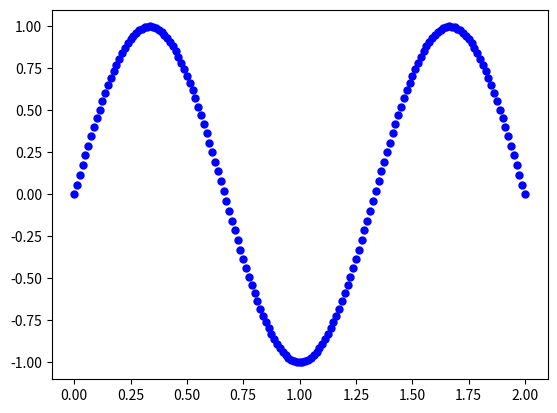

Here is the Python script that generated this plot:
import numpy as np
from matplotlib import pyplot as plt
from matplotlib.animation import FuncAnimation


def tanh(x):
    return np.tanh(x)


def tanh_derivative(x):
    '''
    Ta funkcja zawiera blad, o ktorym wiem,
    zle jest liczona pochodna, powinno byc:
    return 1.0 - x**2
    poniewaz tanh(x) jest uzywane w
    feedforward, ale ta funkcja bardzo dobrze
    i bardzo szybko dopasowuje sie do sin(x),
    w jakis sposob szybciej znajduje minima,
    moze ma dobry landscape
    '''
    return 1.0 - np.tanh(x)**2


def sigmoid(x):
    return 1.0/(1+np.exp(-x))


def sigmoid_derivative(x):
    return x*(1.0-x)


def ReLU(x):
    b = x.copy()
    b[b < 0.0] = 0.0
    return b


def ReLU_derivative(x):
    return 1*(x >= 0)


class NeuralNetwork:
    def __init__(self, x, y, func, d_func,
                 hidden_layer_size_1=10, hidden_layer_size_2=10):
        self.input = x
        self.weights1 = np.random.rand(hidden_layer_size_1, 2)
        self.weights2 = np.random.rand(hidden_layer_size_2,
                                       hidden_layer_size_1 + 1)
        self.weights3 = np.random.rand(hidden_layer_size_2, 1)
        self.y = y
        self.output = np.zeros(self.y.shape)
        self.eta = 0.005
        self.func = func
        self.d_func = d_func

    def feedforward(self):
        self.layer1 = self.func[0](np.dot(self.weights1, self.input.T))
        self.layer1_bias = np.concatenate(
            (self.layer1, np.ones((1, self.layer1.shape[1]))),
            axis=0
        )
        self.layer2 = self.func[1](np.dot(self.weights2, self.layer1_bias))
        self.output = self.func[2](np.dot(self.layer2.T, self.weights3))

    def backpropagation(self):
        delta3 = (self.y - self.output) * \
            self.d_func[2](self.output)
        d_weights3 = self.eta * np.dot(self.layer2, delta3)

        delta2 = self.d_func[1](self.layer2) * \
            np.dot(self.weights3, delta3.T)
        d_weights2 = self.eta * np.dot(delta2, self.layer1_bias.T)

        # Usuwamy ostatnia kolumne z weights2, poniewaz
        # ostatnia kolumna odpowiadala za wagi biasu
        # a bias nie bedzie uwzgledniany w pierwszych wagach
        # bo nie ma zadnego inputu
        delta1 = self.d_func[0](self.layer1) * \
            np.dot(self.weights2[:, :-1].T, delta2)
        d_weights1 = self.eta * np.dot(delta1, self.input)

        self.weights1 += d_weights1
        self.weights2 += d_weights2
        self.weights3 += d_weights3

    def prediction(self, x):
        layer1 = self.func[0](np.dot(self.weights1, x.T))
        layer1_bias = np.concatenate(
            (layer1, np.ones((1, layer1.shape[1]))),
            axis=0
        )
        layer2 = self.func[1](np.dot(self.weights2, layer1_bias))
        return self.func[2](np.dot(layer2.T, self.weights3))


fig, ax = plt.subplots()
ln, = plt.plot([], [], 'ro', markersize=3)
step = [1]


def init():
    ax.set_xlim(-0.1, 2.1)
    ax.set_ylim(-1.1, 1.1)
    return ln,


def update(frame):
    for _ in range(100):
        nn.feedforward()
        nn.backpropagation()
    print("Krok uczenia:", round(step[0]*0.1, 1), "k")
    print("Blad (training set):")
    print(np.mean((nn.y - nn.output)**2))

    pred = nn.prediction(x_test)
    print("Blad (testing set):")
    print(np.mean((y_t - pred)**2))
    step[0] += 1

    ln.set_data(x_t, pred)
    return ln,


if __name__ == "__main__":
    x = np.reshape(np.linspace(0, 2, 21), (21, 1))
    y = np.sin((3 * np.pi / 2) * x)
    x_s = np.ones((21, 1))
    x = np.concatenate((x, x_s), axis=1)  # BIAS
    func = (tanh, tanh, tanh)
    d_func = (tanh_derivative,
              tanh_derivative,
              tanh_derivative)
    nn = NeuralNetwork(x, y, func, d_func)

    x_t = np.reshape(np.linspace(0, 2, 161), (161, 1))
    y_t = np.sin((3 * np.pi / 2) * x_t)
    x_s = np.ones((161, 1))
    x_test = np.concatenate((x_t, x_s), axis=1)  # BIAS

    plt.plot(x_t, y_t, 'bo', markersize=5)
    ani = FuncAnimation(fig, update, frames=20, init_func=init)
    plt.show()
